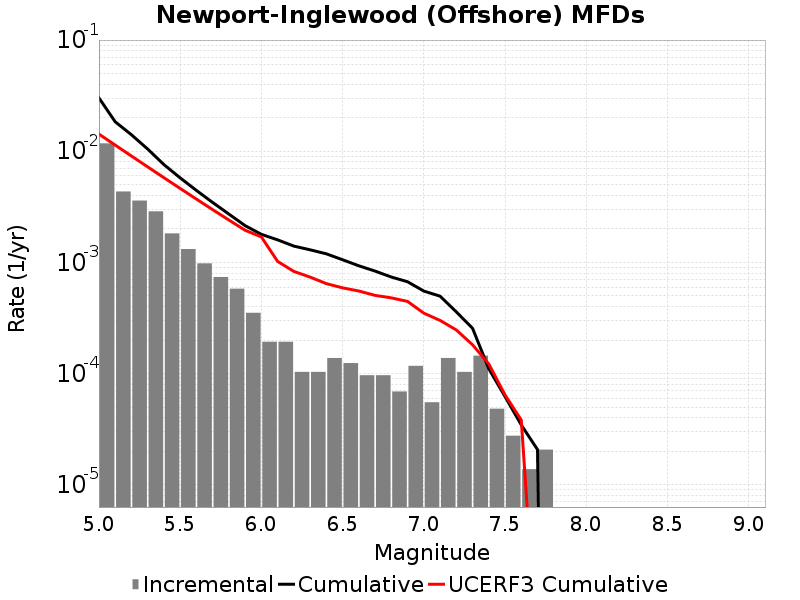

The data file committed next to this chart (first rows):
Magnitude, Incremental Rate, Cumulative Rate, UCERF3 Cumulative Rate
5.05, 0.01177, 0.03019, 0.01426
5.15, 0.004346, 0.01841, 0.01137
5.25, 0.0036, 0.01407, 0.009063
5.35, 0.002881, 0.01047, 0.007235
5.45, 0.001824, 0.007586, 0.005783
5.55, 0.00132, 0.005762, 0.004629
5.65, 9.811206E-4, 0.004443, 0.003713
5.75, 7.392951E-4, 0.003462, 0.002985
5.85, 5.803812E-4, 0.002722, 0.002406
5.95, 3.523743E-4, 0.002142, 0.001947
6.05, 1.934604E-4, 0.00179, 0.001696
6.15, 1.934604E-4, 0.001596, 0.001022
6.25, 1.036395E-4, 0.001403, 8.301926E-4
6.35, 1.036395E-4, 0.001299, 7.380629E-4
6.45, 1.3818599E-4, 0.001195, 6.4470666E-4
6.55, 1.243674E-4, 0.001057, 5.908189E-4
6.65, 9.67302E-5, 9.327555E-4, 5.5336894E-4
6.75, 9.67302E-5, 8.360253E-4, 5.055476E-4
6.85, 6.9092996E-5, 7.392951E-4, 4.80073E-4
6.95, 1.174581E-4, 6.702021E-4, 4.4589688E-4
7.05, 5.52744E-5, 5.5274396E-4, 3.4975578E-4
7.15, 1.3818599E-4, 4.974696E-4, 3.010364E-4
7.25, 1.036395E-4, 3.592836E-4, 2.4703957E-4
7.35, 1.450953E-4, 2.556441E-4, 1.8170383E-4
7.45, 4.83651E-5, 1.105488E-4, 1.2216823E-4
7.55, 2.76372E-5, 6.21837E-5, 6.4293905E-5
7.65, 1.38186E-5, 3.4546498E-5, 3.8277452E-5
7.75, 2.0727899E-5, 2.0727899E-5, 2.6452923E-7
7.85, 0.0, 0.0, 0.0
7.95, 0.0, 0.0, 0.0
8.05, 0.0, 0.0, 0.0
8.15, 0.0, 0.0, 0.0
8.25, 0.0, 0.0, 0.0
8.35, 0.0, 0.0, 0.0
8.45, 0.0, 0.0, 0.0
8.55, 0.0, 0.0, 0.0
8.65, 0.0, 0.0, 0.0
8.75, 0.0, 0.0, 0.0
8.85, 0.0, 0.0, 0.0
8.95, 0.0, 0.0, 0.0
9.05, 0.0, 0.0, 0.0
